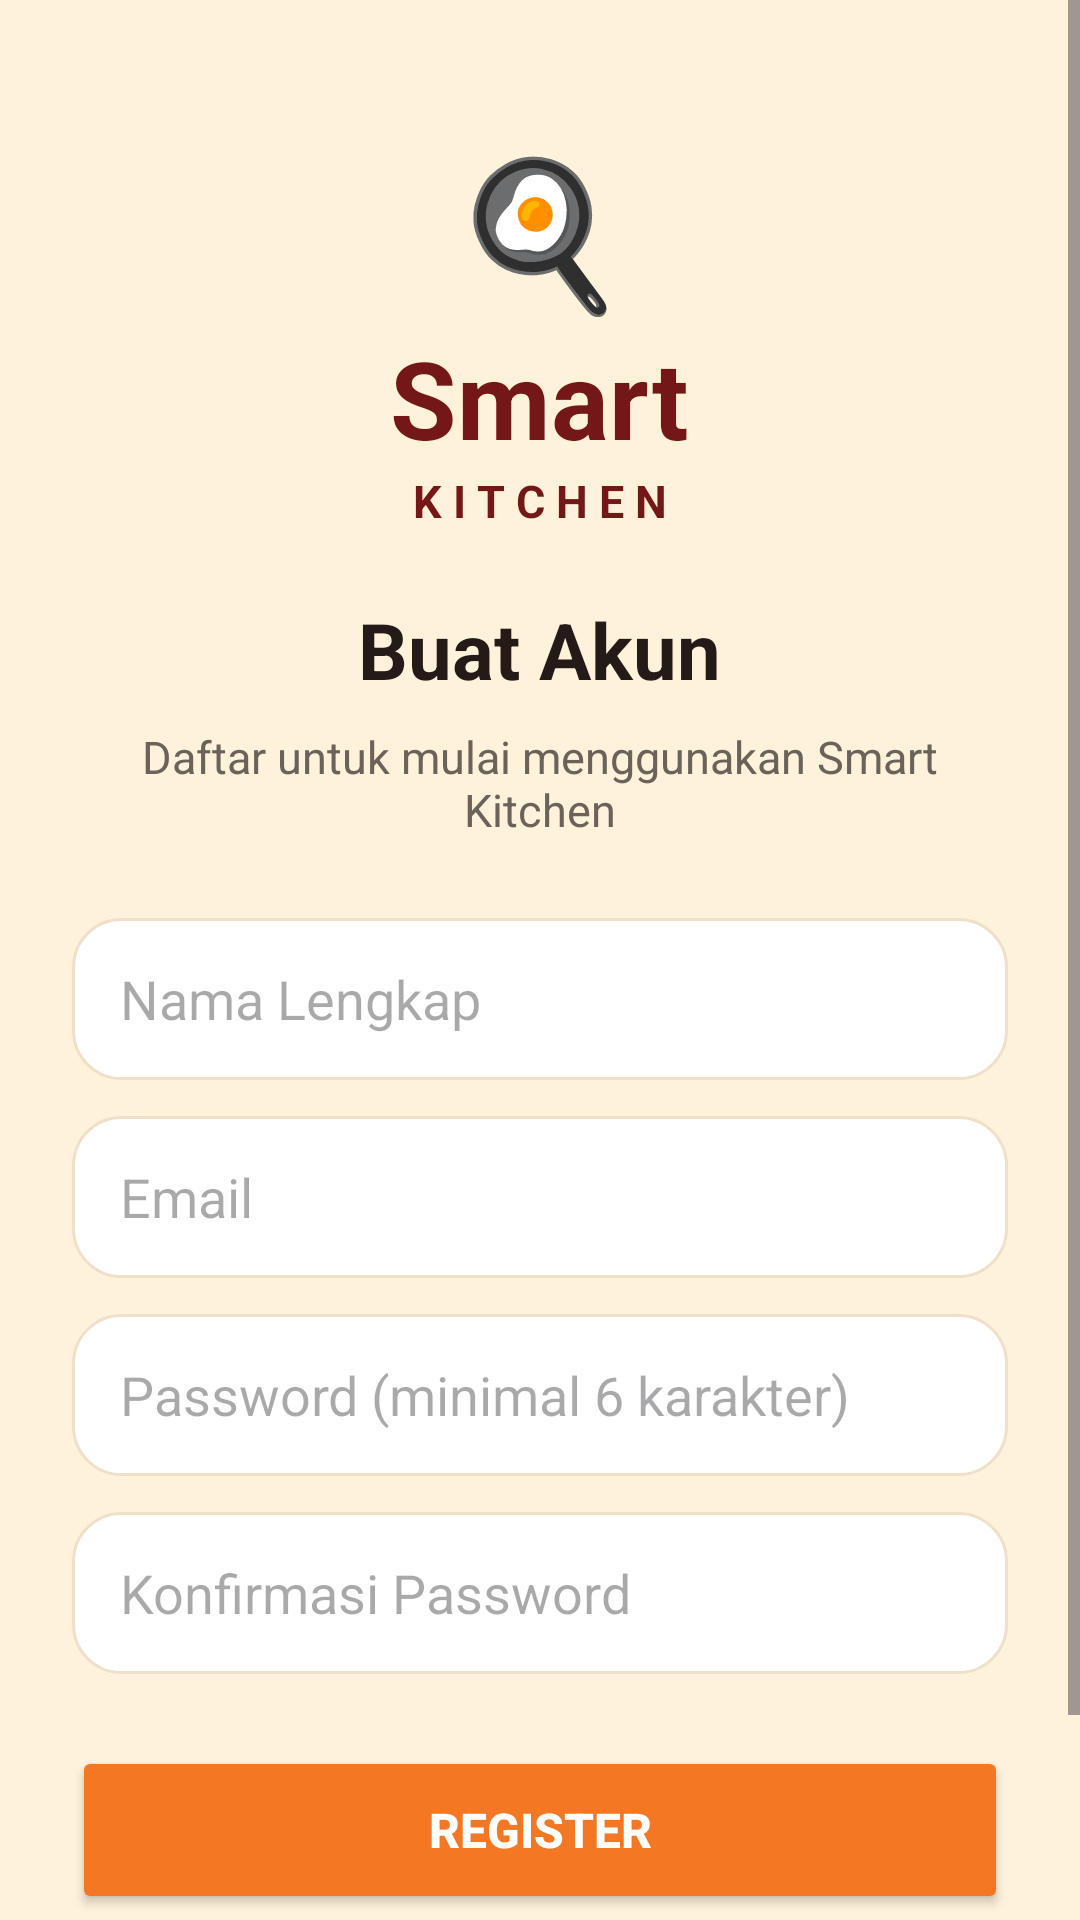

Layout XML and referenced resources for this Android screen:
<!-- AndroidManifest.xml: application theme Theme.SmartKitchen -->
<!-- res/layout/activity_register.xml -->
<?xml version="1.0" encoding="utf-8"?>
<ScrollView xmlns:android="http://schemas.android.com/apk/res/android"
    android:layout_width="match_parent"
    android:layout_height="match_parent"
    android:fillViewport="true"
    android:background="#FFF2DB">

    <LinearLayout
        android:layout_width="match_parent"
        android:layout_height="wrap_content"
        android:orientation="vertical"
        android:gravity="center_horizontal"
        android:padding="24dp">

        <TextView
            android:layout_width="wrap_content"
            android:layout_height="wrap_content"
            android:layout_marginTop="20dp"
            android:text="🍳"
            android:textSize="48sp" />

        <TextView
            android:layout_width="wrap_content"
            android:layout_height="wrap_content"
            android:text="Smart"
            android:textColor="#741719"
            android:textSize="36sp"
            android:textStyle="bold" />

        <TextView
            android:layout_width="wrap_content"
            android:layout_height="wrap_content"
            android:text="K I T C H E N"
            android:textColor="#741719"
            android:textStyle="bold"
            android:textSize="15sp" />

        <TextView
            android:layout_width="wrap_content"
            android:layout_height="wrap_content"
            android:layout_marginTop="22dp"
            android:text="Buat Akun"
            android:textColor="#241B18"
            android:textSize="26sp"
            android:textStyle="bold" />

        <TextView
            android:layout_width="match_parent"
            android:layout_height="wrap_content"
            android:layout_marginTop="8dp"
            android:gravity="center"
            android:text="Daftar untuk mulai menggunakan Smart Kitchen"
            android:textColor="#6B625A"
            android:textSize="15sp" />

        <EditText
            android:id="@+id/etName"
            android:layout_width="match_parent"
            android:layout_height="54dp"
            android:layout_marginTop="26dp"
            android:paddingHorizontal="16dp"
            android:background="@drawable/input_background"
            android:hint="Nama Lengkap"
            android:inputType="textPersonName"
            android:autofillHints="name"
            android:singleLine="true" />

        <EditText
            android:id="@+id/etEmail"
            android:layout_width="match_parent"
            android:layout_height="54dp"
            android:layout_marginTop="12dp"
            android:paddingHorizontal="16dp"
            android:background="@drawable/input_background"
            android:hint="Email"
            android:inputType="textEmailAddress"
            android:autofillHints="emailAddress"
            android:singleLine="true" />

        <EditText
            android:id="@+id/etPassword"
            android:layout_width="match_parent"
            android:layout_height="54dp"
            android:layout_marginTop="12dp"
            android:paddingHorizontal="16dp"
            android:background="@drawable/input_background"
            android:hint="Password (minimal 6 karakter)"
            android:inputType="textPassword"
            android:autofillHints="newPassword"
            android:singleLine="true" />

        <EditText
            android:id="@+id/etConfirmPassword"
            android:layout_width="match_parent"
            android:layout_height="54dp"
            android:layout_marginTop="12dp"
            android:paddingHorizontal="16dp"
            android:background="@drawable/input_background"
            android:hint="Konfirmasi Password"
            android:inputType="textPassword"
            android:autofillHints="newPassword"
            android:singleLine="true" />

        <Button
            android:id="@+id/btnRegister"
            android:layout_width="match_parent"
            android:layout_height="56dp"
            android:layout_marginTop="24dp"
            android:text="Register"
            android:textColor="#FFFFFF"
            android:textSize="16sp"
            android:textStyle="bold"
            android:backgroundTint="#F47724" />

        <LinearLayout
            android:layout_width="wrap_content"
            android:layout_height="wrap_content"
            android:layout_marginTop="22dp"
            android:orientation="horizontal"
            android:gravity="center">

            <TextView
                android:layout_width="wrap_content"
                android:layout_height="wrap_content"
                android:text="Sudah punya akun? "
                android:textColor="#241B18"
                android:textSize="15sp" />

            <TextView
                android:id="@+id/tvGoLogin"
                android:layout_width="wrap_content"
                android:layout_height="wrap_content"
                android:text="Login"
                android:textColor="#741719"
                android:textStyle="bold"
                android:textSize="15sp"
                android:padding="6dp" />

        </LinearLayout>

    </LinearLayout>
</ScrollView>
<!-- resources referenced by this layout -->
<resources>
  <!-- drawable input_background (drawable) -->
  <?xml version="1.0" encoding="utf-8"?>
  <shape xmlns:android="http://schemas.android.com/apk/res/android">
  
      <solid android:color="#FFFFFF" />
  
      <corners android:radius="16dp" />
  
      <stroke
          android:width="1dp"
          android:color="#F0DFC9" />
  
  </shape>
  <style name="Theme.SmartKitchen" parent="Base.Theme.SmartKitchen" />
  <style name="Base.Theme.SmartKitchen" parent="Theme.Material3.DayNight.NoActionBar">
          <item name="colorPrimary">@color/brand_maroon</item>
          <item name="colorOnPrimary">@color/white</item>
          <item name="colorPrimaryContainer">@color/brand_cream</item>
          <item name="colorOnPrimaryContainer">@color/brand_maroon</item>
          <item name="colorSecondary">@color/brand_orange</item>
          <item name="android:statusBarColor">@color/brand_maroon</item>
          <item name="android:windowLightStatusBar">false</item>
      </style>
  <color name="brand_maroon">#5D1013</color>
  <color name="white">#FFFFFFFF</color>
  <color name="brand_cream">#FFF5EB</color>
  <color name="brand_orange">#E85D04</color>
</resources>
